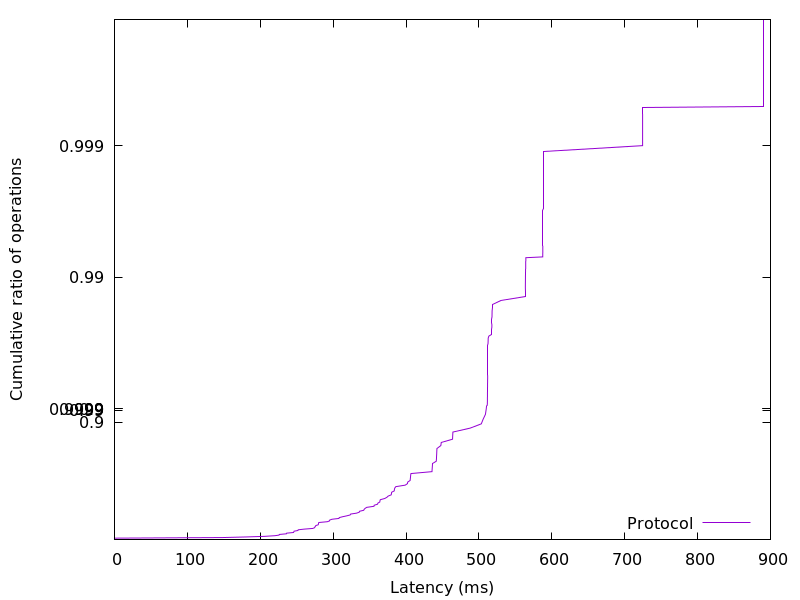

The table this chart was drawn from, first rows:
0.020736, 0.01
0.0215, 0.02
0.02227, 0.03
0.02355, 0.04
148.4, 0.05
180.6, 0.06
205.9, 0.07
220.1, 0.08
225.8, 0.09
226.2, 0.1
235.9, 0.11
236.3, 0.12
245.6, 0.13
246.1, 0.14
246.4, 0.15
251.7, 0.16
252.1, 0.17
259.9, 0.18
272, 0.19
274.7, 0.2
275, 0.21
275.8, 0.22
276.2, 0.23
279.6, 0.24
279.9, 0.25
280, 0.26
280.4, 0.27
292.2, 0.28
295, 0.29
295.2, 0.3
298.4, 0.31
308, 0.32
308.4, 0.33
312.9, 0.34
318.7, 0.35
323.3, 0.36
324, 0.37
332.1, 0.38
335.9, 0.39
336.2, 0.4
342, 0.41
342.6, 0.42
344, 0.43
346.1, 0.44
356, 0.45
356.4, 0.46
361, 0.47
361.5, 0.48
364, 0.49
364.3, 0.5
364.7, 0.51
370.9, 0.52
373.8, 0.53
375.5, 0.54
379.7, 0.55
380, 0.56
380.3, 0.57
383.9, 0.58
384.1, 0.59
384.6, 0.6
386, 0.61
... 298 more rows
